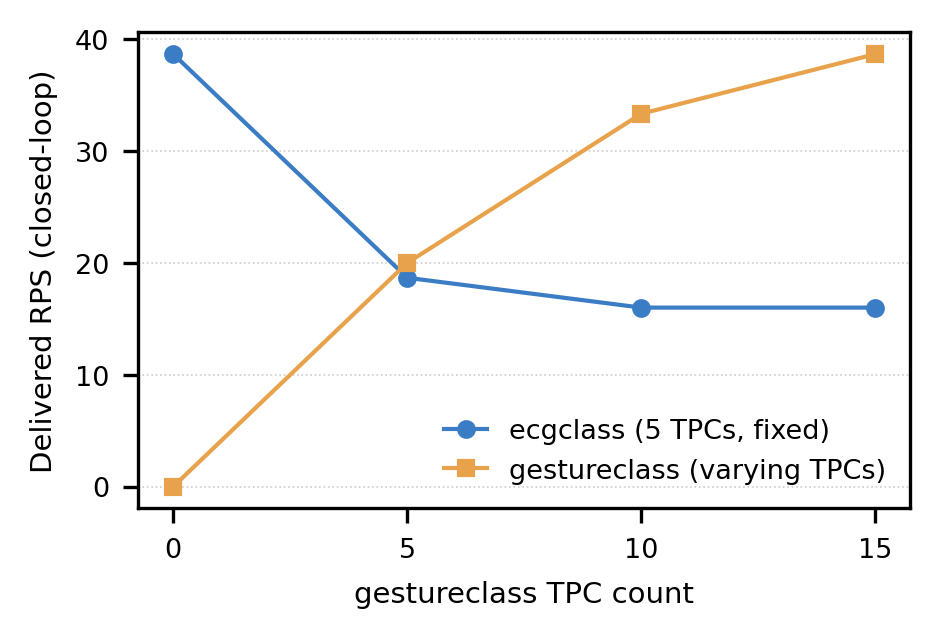

Source data for this figure (header and first rows):
t1_task, t1_tpcs, t2_task, t2_tpcs, batch_size, duration_s, t1_rps, t2_rps
ecgclass, 5, , 0, 16, 15.0, 38.67, 0.0
ecgclass, 5, gestureclass, 5, 16, 15.0, 18.67, 20.0
ecgclass, 5, gestureclass, 10, 16, 15.0, 16.0, 33.33
ecgclass, 5, gestureclass, 15, 16, 15.0, 16.0, 38.67
